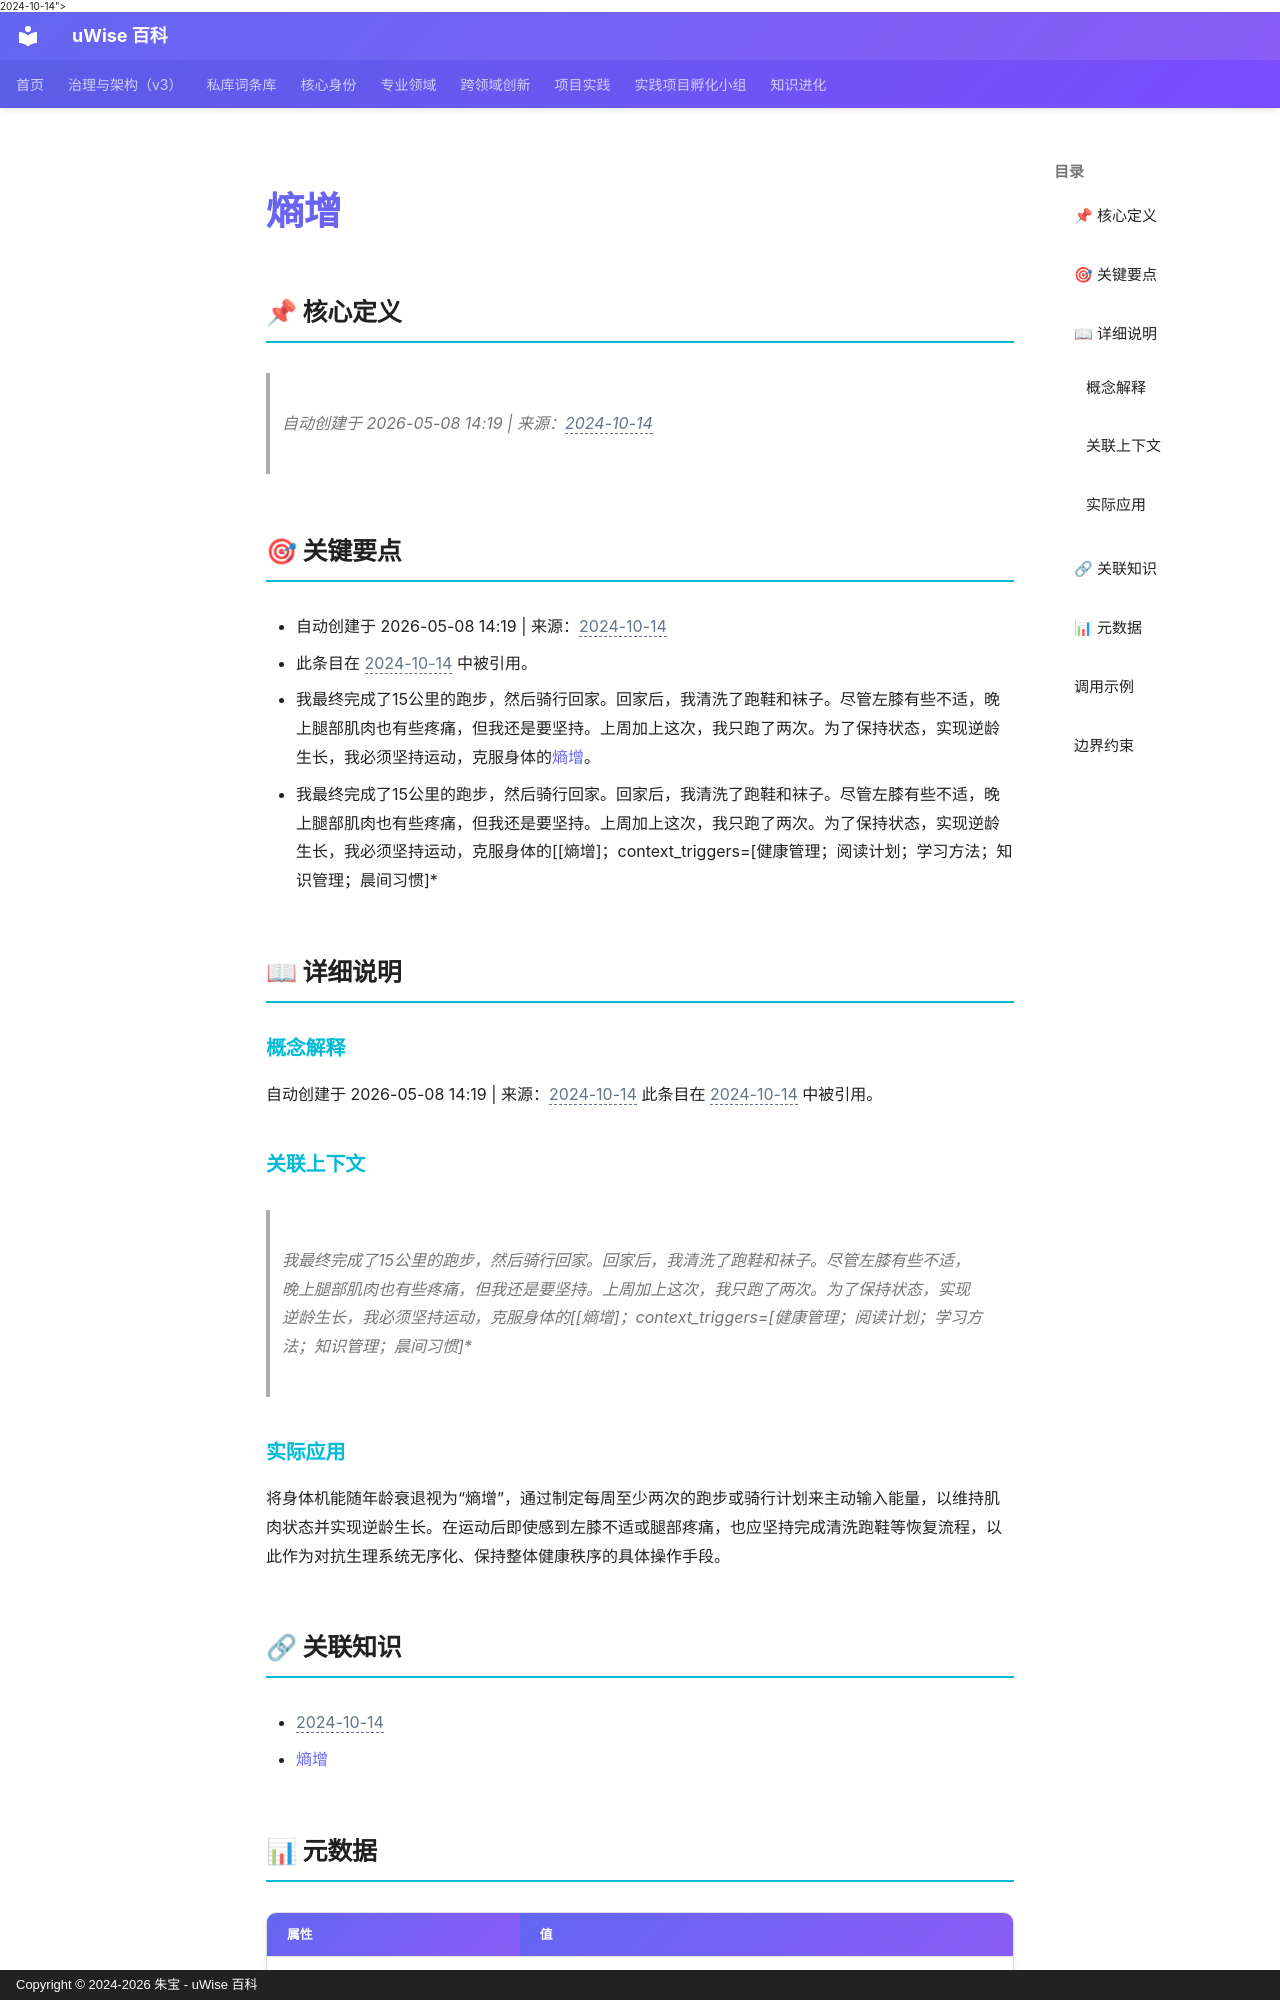

repository: zhubao315/uWise · page: vault-encyclopedia/md-6768c55a/index.html · generator: mkdocs · copyright: Copyright © 2024-2026 朱宝 - uWise 百科

---
title: "熵增"
description: "自动创建于 2026-05-08 14:19 | 来源：<span class=\"uw-unresolved\" data-target=\"2024-10-14\" title=\"未解析的双链目标：2024-10-14\">2024-10-14</span>"
---

# 熵增

## 📌 核心定义

> 自动创建于 2026-05-08 14:19 | 来源：<span class="uw-unresolved" data-target="2024-10-14" title="未解析的双链目标：2024-10-14">2024-10-14</span>

## 🎯 关键要点

- 自动创建于 2026-05-08 14:19 | 来源：<span class="uw-unresolved" data-target="2024-10-14" title="未解析的双链目标：2024-10-14">2024-10-14</span>
- 此条目在 <span class="uw-unresolved" data-target="2024-10-14" title="未解析的双链目标：2024-10-14">2024-10-14</span> 中被引用。
- 我最终完成了15公里的跑步，然后骑行回家。回家后，我清洗了跑鞋和袜子。尽管左膝有些不适，晚上腿部肌肉也有些疼痛，但我还是要坚持。上周加上这次，我只跑了两次。为了保持状态，实现逆龄生长，我必须坚持运动，克服身体的[熵增](../md-6768c55a/)。
- 我最终完成了15公里的跑步，然后骑行回家。回家后，我清洗了跑鞋和袜子。尽管左膝有些不适，晚上腿部肌肉也有些疼痛，但我还是要坚持。上周加上这次，我只跑了两次。为了保持状态，实现逆龄生长，我必须坚持运动，克服身体的[[熵增]；context_triggers=[健康管理；阅读计划；学习方法；知识管理；晨间习惯]*

## 📖 详细说明

### 概念解释
自动创建于 2026-05-08 14:19 | 来源：<span class="uw-unresolved" data-target="2024-10-14" title="未解析的双链目标：2024-10-14">2024-10-14</span>
此条目在 <span class="uw-unresolved" data-target="2024-10-14" title="未解析的双链目标：2024-10-14">2024-10-14</span> 中被引用。

### 关联上下文
> 我最终完成了15公里的跑步，然后骑行回家。回家后，我清洗了跑鞋和袜子。尽管左膝有些不适，晚上腿部肌肉也有些疼痛，但我还是要坚持。上周加上这次，我只跑了两次。为了保持状态，实现逆龄生长，我必须坚持运动，克服身体的[[熵增]；context_triggers=[健康管理；阅读计划；学习方法；知识管理；晨间习惯]*


### 实际应用

将身体机能随年龄衰退视为“熵增”，通过制定每周至少两次的跑步或骑行计划来主动输入能量，以维持肌肉状态并实现逆龄生长。在运动后即使感到左膝不适或腿部疼痛，也应坚持完成清洗跑鞋等恢复流程，以此作为对抗生理系统无序化、保持整体健康秩序的具体操作手段。

## 🔗 关联知识

- <span class="uw-unresolved" data-target="2024-10-14" title="未解析的双链目标：2024-10-14">2024-10-14</span>
- [熵增](../md-6768c55a/)
